Run: headless pygame with SDL's dummy video driver; simulated clock (each Clock.tick advances the game by its frame time, no real sleeping); random seed 0; keys injected as events and as key.get_pressed() state; no mouse input.
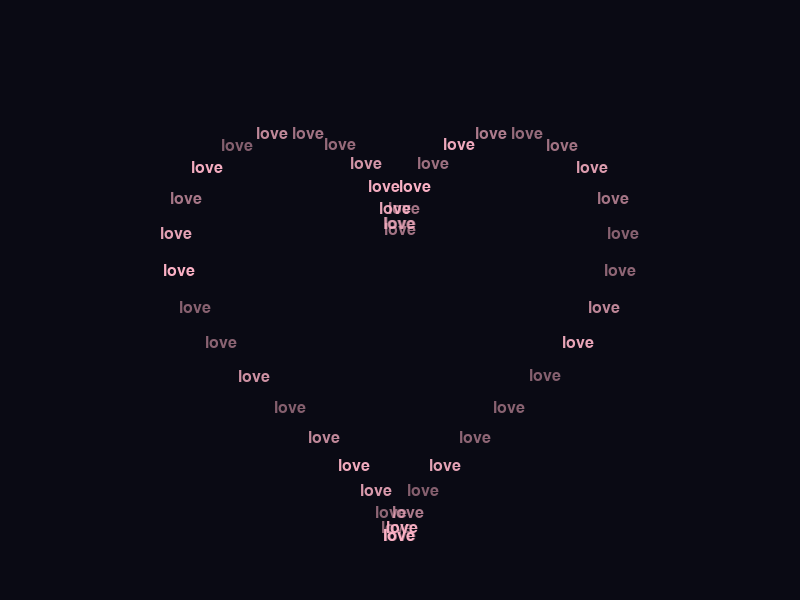
Frame 1 of 4 · flips 1–60 · no input
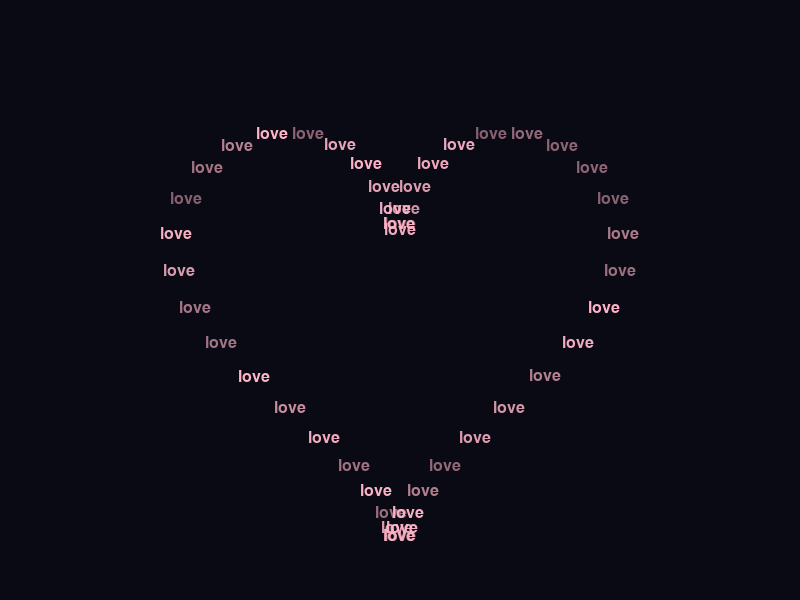
Frame 2 of 4 · flips 61–180 · tapped SPACE, RETURN · held RIGHT (→), D
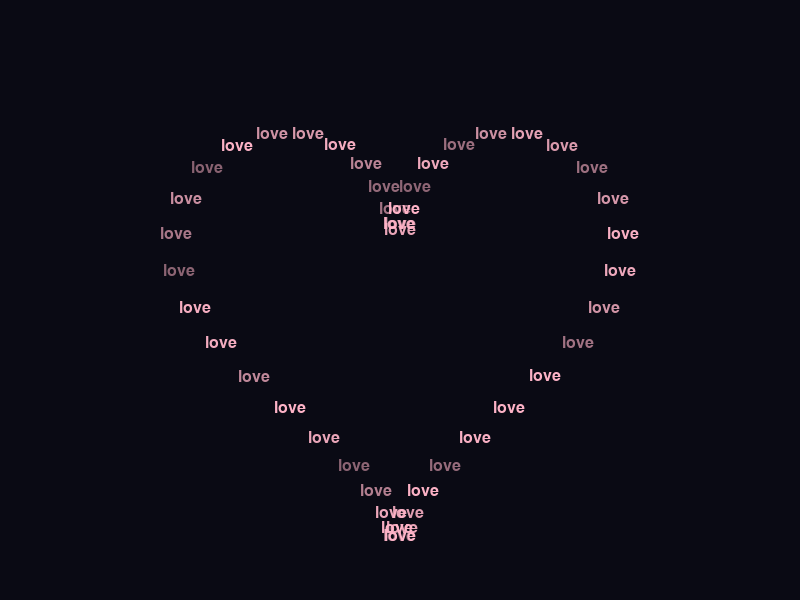
Frame 3 of 4 · flips 181–300 · held DOWN (↓), S
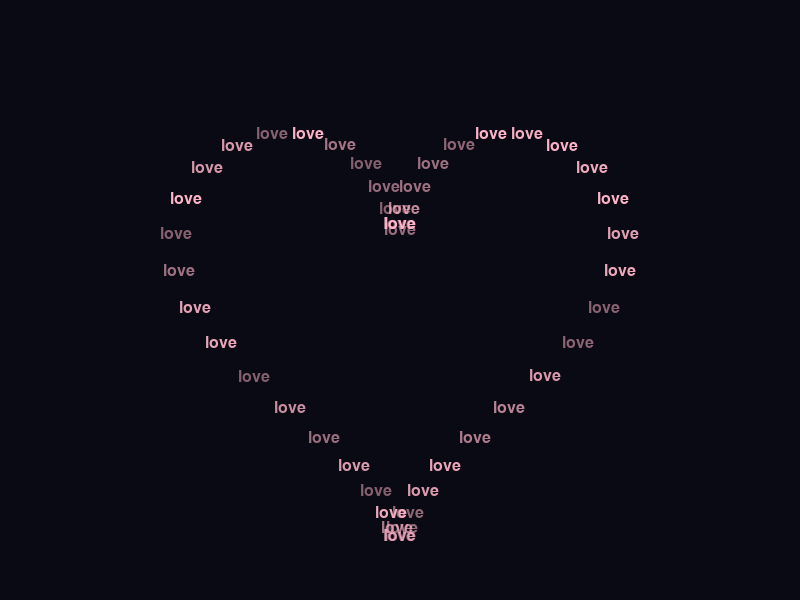
Frame 4 of 4 · flips 301–420 · held LEFT (←), A, UP (↑), W

The pygame program that drew these frames:

import math
import random
import sys
import pygame

pygame.init()
WIDTH, HEIGHT = 800, 600
screen = pygame.display.set_mode((WIDTH, HEIGHT))
pygame.display.set_caption("Heart & Particles Effect")

BG_COLOR = (10, 10, 20)
FONT_COLOR = (255, 180, 200)

glow_layer = pygame.Surface((WIDTH, HEIGHT), pygame.SRCALPHA)
text_layer = pygame.Surface((WIDTH, HEIGHT), pygame.SRCALPHA)

background = pygame.Surface((WIDTH, HEIGHT))
background.fill(BG_COLOR)


class Particle:
  def __init__(self, x, y):
    self.x = x
    self.y = y
    self.delay = random.randint(0, 50)
    self.alpha = 0
    self.flicker = random.random() * 10
    self.size_mult = random.uniform(1.0, 2.0)
    self.color = FONT_COLOR
    self.font = pygame.font.SysFont("Arial", 24)
    self.word = "love"


def draw_glow_text(surface_glow, surface_text, font, word, color, x, y, alpha, size_mult):
   text_surface = font.render(word, True, color)
   text_surface.set_alpha(alpha)
   text_rect = text_surface.get_rect(center=(x, y))
   surface_text.blit(text_surface, text_rect)



particles = []
num_particles = 45

for i in range(num_particles):
  t = (i / num_particles) * 2 * math.pi

  x_offset = 16 * (math.sin(t) ** 3) * 14
  y_offset = (13 * math.cos(t) - 5 * math.cos(2 * t) - 2 * math.cos(3*t) - math.cos(4*t)) * 14

  heart_x = int(WIDTH // 2 + x_offset)
  heart_y = int(HEIGHT // 2 - y_offset)

  particles.append(Particle(heart_x, heart_y))

frame = 0
clock = pygame.time.Clock()
running = True

while running:
  for event in pygame.event.get():
    if event.type == pygame.QUIT or (event.type == pygame.KEYDOWN and event.key == pygame.K_ESCAPE):
      running = False

  screen.blit(background, (0, 0))
  glow_layer.fill((0, 0, 0, 0))
  text_layer.fill((0, 0, 0, 0))

  frame += 1

  for p in particles:
    if frame > p.delay and p.alpha < 255:
      p.alpha = min(255, p.alpha + 14 + random.randint(0, 4))
    if p.alpha >= 255:
      flick = 0.75 + 0.25 * math.sin(frame * 0.04 + p.flicker)
    else:
      flick = 1.0
    alpha = int(p.alpha * flick)
    if alpha <= 0:
      continue
    draw_glow_text(glow_layer, text_layer, p.font, p.word, p.color, p.x, p.y, alpha, p.size_mult)

  screen.blit(glow_layer, (0, 0))
  screen.blit(text_layer, (0, 0))

  pygame.display.flip()
  pygame.time.Clock().tick(60)

pygame.quit()
sys.exit()
